Run: headless pygame with SDL's dummy video driver; simulated clock (each Clock.tick advances the game by its frame time, no real sleeping); random seed 0; keys injected as events and as key.get_pressed() state; mouse plan: one left click at the window centre at the start of phase 2, then a move to the lower-right quarter at the start of phase 3.
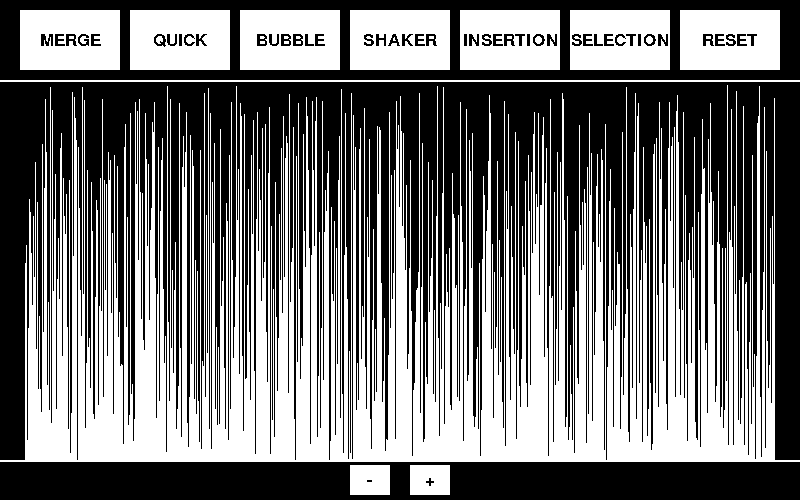
Frame 1 of 4 · flips 1–60 · no input
Frame 2 of 4 · flips 61–180 · clicked the window centre · tapped SPACE, RETURN · held RIGHT (→), D · screen unchanged from frame 1, image omitted
Frame 3 of 4 · flips 181–300 · moved the mouse to the lower-right quarter · held DOWN (↓), S · screen unchanged from frame 2, image omitted
Frame 4 of 4 · flips 301–420 · held LEFT (←), A, UP (↑), W · screen unchanged from frame 3, image omitted

The pygame program that drew these frames:

import pygame
import math
import random
import sys
import time

pygame.init()
screen = pygame.display.set_mode((800, 500))
pygame.display.set_caption("Sorting Algorithms")

my_font = pygame.font.SysFont('Comic Sans MS', 25)

clock = pygame.time.Clock()

in_game = True
is_sorted = False

values = []
buttons = [pygame.Rect(20, 10, 100, 60), pygame.Rect(130, 10, 100, 60), pygame.Rect(240, 10, 100, 60),
          pygame.Rect(350, 10, 100, 60), pygame.Rect(460, 10, 100, 60), pygame.Rect(570, 10, 100, 60),
          pygame.Rect(680, 10, 100, 60), pygame.Rect(350, 465, 40, 30), pygame.Rect(410, 465, 40, 30)]
words = ['MERGE', 'QUICK', 'BUBBLE', 'SHAKER', 'INSERTION', 'SELECTION', 'RESET', '-', '+']

size = 750

def random_values():
  global values, is_sorted, size
  values = [[random.randrange(376), (255, 255, 255)] for i in range(size)]
  is_sorted = False

def change_values(dir):
  global size, is_sorted
  if size >= 50 and size <= 750:
    change = 25
  elif size >= 3 and size <= 25:
    change = 1
  else:
    change = 0
  size += change * dir
  if size > 750:
    size = 750
  random_values()

def display_text():
  global words, buttons
  for i in range(9):
    text = my_font.render(words[i], False, (0, 0, 0))
    x = buttons[i].left + (buttons[i].width // 2) - (pygame.Surface.get_width(text) // 2) 
    y = buttons[i].top + (buttons[i].height // 2) - (pygame.Surface.get_height(text) // 2) 
    screen.blit(text, (x, y))
  
def draw_bars(values):
  width = 750 // len(values)
  x = 25    
  for b in range(len(values)):
    pygame.draw.line(screen, values[b][1], (x, 460 - values[b][0]), (x, 460), width)
    x += width

def refill(lst):
  screen.fill((0, 0, 0))
  draw_bars(lst)
  pygame.draw.line(screen, (255, 255, 255), (0, 80), (800, 80), 2)
  pygame.draw.line(screen, (255, 255, 255), (0, 460), (800, 460), 2)
  for i in buttons:
    pygame.draw.rect(screen, (255, 255, 255), i)
  display_text()
  pygame.display.update()
  pygame.time.delay(10)

def bubble_sort(lst):
  global is_sorted
  swapped = True
  pygame.event.pump()
  end = len(lst) - 1
  while swapped:
    swapped = False
    for j in range(end):
      if lst[j] > lst[j + 1]:
        lst[j], lst[j + 1] = lst[j + 1], lst[j]
        swapped = True
    lst[end][1] = (255, 0, 0)
    refill(lst)
    lst[end][1] = (255, 255, 255)
    end -= 1
  else:
    for c in lst:
      c[1] = (0, 255, 0)
    is_sorted = True
  return lst
     
def selection_sort(lst):
  global is_sorted
  pygame.event.pump()
  for i in range(len(lst) + 1):
    if i < len(lst):
      smallest = i
      for j in range(i + 1, len(lst)):
        if lst[j] < lst[smallest]:
          smallest = j
      lst[i][1] = (255, 0, 0)
      lst[smallest][1] = (255, 0, 0)
      lst[i], lst[smallest] = lst[smallest], lst[i]
      refill(lst)
      lst[i][1] = (255, 255, 255)
      lst[smallest][1] = (255, 255, 255)
    else:
      for c in lst:
        c[1] = (0, 255, 0)
      is_sorted = True
  return lst
  
def insertion_sort(lst):
  global is_sorted
  i = 1
  pygame.event.pump()
  while i < len(lst):
    j = i
    while j > 0 and lst[j - 1] > lst[j]:
      lst[j - 1], lst[j] = lst[j], lst[j - 1] 
      j -= 1
    lst[i][1] = (255, 0, 0)
    lst[j][1] = (255, 0, 0)
    refill(lst)
    lst[i][1] = (255, 255, 255)
    lst[j][1] = (255, 255, 255)
    i += 1
  else:
    for c in lst:
      c[1] = (0, 255, 0)
    is_sorted = True
  return lst

def shaker_sort(lst):
  global is_sorted
  swapped = True
  end = len(lst) - 1
  start = 0
  pygame.event.pump()
  while swapped:
    swapped = False
    for j in range(end):
      if lst[j] > lst[j + 1]:
        lst[j], lst[j + 1] = lst[j + 1], lst[j]
        swapped = True
    lst[end][1] = (255, 0, 0)
    refill(lst)
    lst[end][1] = (255, 255, 255)
    end -= 1

    for i in range(end):
      if lst[len(lst) - i - 1] < lst[len(lst) - i - 2]:
        lst[len(lst) - i - 1], lst[len(lst) - i - 2] = lst[len(lst) - i - 2], lst[len(lst) - i - 1]
        swapped = True
    lst[start][1] = (255, 0, 0)
    refill(lst)
    lst[start][1] = (255, 255, 255)
    start += 1
  else:
    for c in lst:
      c[1] = (0, 255, 0)
    is_sorted = True
  return lst

def partition(lst, begin, end):
  pivot = lst[end]
  i = begin - 1
  pygame.event.pump()
  for j in range(begin, end):
    if lst[j] < pivot:
      i += 1
      lst[i], lst[j] = lst[j], lst[i]
      lst[j][1] = (255, 0, 0)
      refill(lst)
      pygame.time.delay(5)
      lst[j][1] = (255, 255, 255)
  lst[i + 1], lst[end] = lst[end], lst[i + 1]
  lst[end][1] = (255, 0, 0)
  refill(lst)
  pygame.time.delay(5)
  lst[end][1] = (255, 255, 255)
  return i + 1
def quick_sort(lst, begin, end):
  global is_sorted
  if begin < end:
    part = partition(lst, begin, end)
    quick_sort(lst, begin, part - 1)
    quick_sort(lst, part + 1, end)
  if lst == sorted(lst):
    for c in lst:
      c[1] = (0, 255, 0)
    is_sorted = True
 
def merge_sort(lst, l, r):
  mid = (l + r) // 2
  if l < r:
    merge_sort(lst, l, mid)
    merge_sort(lst, mid + 1, r)
    merge(lst, l, mid, mid + 1, r)
  
def merge(lst, s1, e1, s2, e2):
  global is_sorted
  i, j = s1, s2
  temp = []
  pygame.event.pump()
  while i <= e1 and j <= e2:
    if lst[i][0] < lst[j][0]:
      lst[i][1] = (255, 0, 0)
      lst[j][1] = (255, 0, 0)
      refill(lst)
      lst[i][1] = (255, 255, 255)
      lst[j][1] = (255, 255, 255)
      temp.append(lst[i])
      i += 1
    else:
      temp.append(lst[j])
      j += 1
  while i <= e1:
    refill(lst)
    temp.append(lst[i])
    i += 1
  while j <= e2:
    refill(lst)
    temp.append(lst[j])
    j += 1
  j = 0
  for i in range(s1, e2 + 1):
    pygame.event.pump()
    lst[i] = temp[j]
    j += 1
    if e2 - s1 == len(lst) - 1:
      for c in lst:
        c[1] = (0, 255, 0)
      is_sorted = True

def find_function(pos, y):
  global is_sorted, values
  if is_sorted == False:
    if pos == 20:
      merge_sort(values, 0, len(values) - 1)
    elif pos == 130:
      quick_sort(values, 0, len(values) - 1)
    elif pos == 240:
      bubble_sort(values)
    elif pos == 350 and y == 10:
      shaker_sort(values)
    elif pos == 460:
      insertion_sort(values)
    elif pos == 570:
      selection_sort(values)
  if pos == 680:
    random_values()
  if pos == 350 and y == 465:
    change_values(-1)
  if pos == 410 and y == 465:
    change_values(1)

random_values()

while in_game:
  
  screen.fill((0, 0, 0))
  
  for event in pygame.event.get():
    if event.type == pygame.QUIT:
      in_game = False
    if event.type == pygame.MOUSEBUTTONDOWN:
      mouse_pos = pygame.mouse.get_pos()
      button_clicked = [button for button in buttons if button.collidepoint(mouse_pos)]
      if len(button_clicked) > 0:
        find_function(button_clicked[0].left, button_clicked[0].top)
      
  refill(values)
  
  pygame.display.update()
  clock.tick(60)

pygame.quit()
quit()
